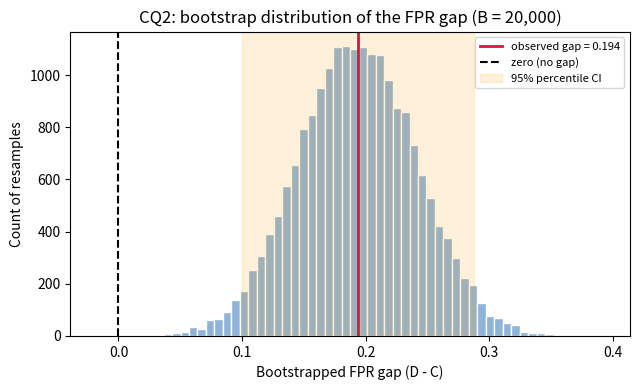

This chart was generated by the following Python code: (Note: this script raises an exception after producing the figure.)
# CQ2 - bootstrap test for a metric gap between groups C and D
import numpy as np
from scipy.stats import norm
import matplotlib
matplotlib.use("Agg")
import matplotlib.pyplot as plt

rng = np.random.default_rng(253)


def metric_from_counts(c, metric):
    # c has columns tp, fp, tn, fn (works on one row or many rows)
    tp, fp, tn, fn = c[..., 0], c[..., 1], c[..., 2], c[..., 3]
    with np.errstate(divide="ignore", invalid="ignore"):
        if metric == "selection_rate":
            return (tp + fp) / (tp + fp + tn + fn)
        if metric == "tpr":
            return tp / (tp + fn)
        if metric == "fpr":
            return fp / (fp + tn)
        if metric == "precision":
            return tp / (tp + fp)
    raise ValueError(metric)


def bootstrap_gap(counts_a, counts_b, metric, B=20000):
    a = np.asarray(counts_a)
    b = np.asarray(counts_b)
    # resample each group's four cells, keeping that group's N fixed
    ra = rng.multinomial(a.sum(), a / a.sum(), size=B)
    rb = rng.multinomial(b.sum(), b / b.sum(), size=B)
    diffs = metric_from_counts(rb, metric) - metric_from_counts(ra, metric)
    return diffs[np.isfinite(diffs)]


C = (72, 18, 140, 30)
D = (50, 40, 90, 20)

summary = {}
for metric in ["fpr", "selection_rate"]:
    obs = metric_from_counts(np.array(D), metric) - metric_from_counts(np.array(C), metric)
    d = bootstrap_gap(C, D, metric)
    sd = d.std(ddof=1)
    lo, hi = np.percentile(d, [2.5, 97.5])
    z = obs / sd
    p = 2 * norm.sf(abs(z))
    summary[metric] = (obs, sd, lo, hi, z, p, d)
    print(f"--- {metric} gap (D - C) ---")
    print(f"observed gap      : {obs:.4f}")
    print(f"bootstrap SD      : {sd:.4f}")
    print(f"95% percentile CI : [{lo:.4f}, {hi:.4f}]")
    print(f"z = gap / SD      : {z:.3f}")
    print(f"approx. p-value   : {p:.2e}\n")

for m in summary:
    print(f"{m:<15} z = {summary[m][4]:.2f}")

obs, sd, lo, hi, z, p, d = summary["fpr"]
fig, ax = plt.subplots(figsize=(6.5, 4))
ax.hist(d, bins=60, color="#8fb3d9", edgecolor="white")
ax.axvline(obs, color="crimson", lw=2, label=f"observed gap = {obs:.3f}")
ax.axvline(0, color="black", ls="--", lw=1.5, label="zero (no gap)")
ax.axvspan(lo, hi, color="orange", alpha=0.15, label="95% percentile CI")
ax.set_xlabel("Bootstrapped FPR gap (D - C)")
ax.set_ylabel("Count of resamples")
ax.set_title("CQ2: bootstrap distribution of the FPR gap (B = 20,000)")
ax.legend(fontsize=8)
fig.tight_layout()
fig.savefig("plots/cq2_hist.png", dpi=150)
